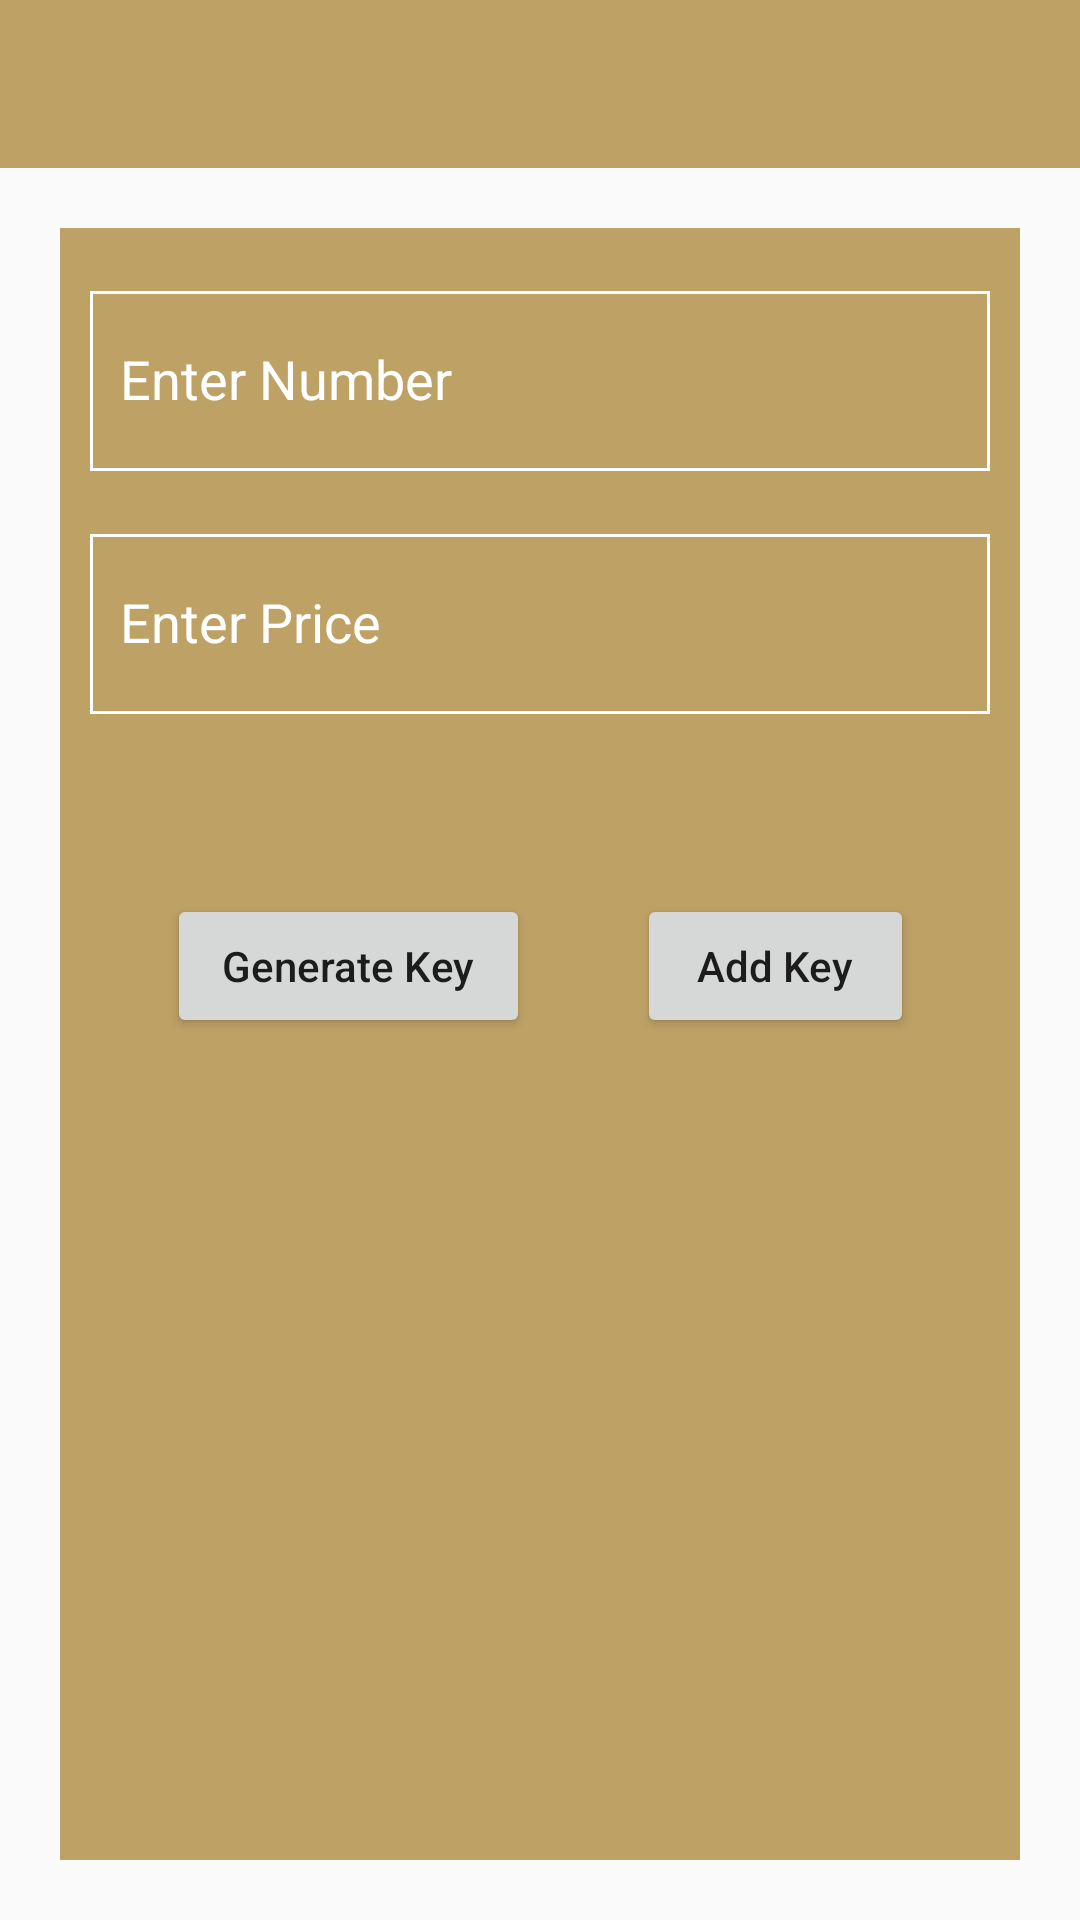

This screen was rendered from an Android layout file. Write that file and the resources it references.
<!-- AndroidManifest.xml: application theme AppTheme -->
<!-- res/layout/activity_add_pins.xml -->
<?xml version="1.0" encoding="utf-8"?>
<LinearLayout xmlns:android="http://schemas.android.com/apk/res/android"
    xmlns:tools="http://schemas.android.com/tools"
    android:layout_width="match_parent"
    android:layout_height="match_parent"

    android:id="@+id/epin_views"
    android:focusableInTouchMode="true"
    android:focusable="true"
    android:orientation="vertical"
   >
<include layout="@layout/toolbar"/>
 <ScrollView
     android:layout_width="match_parent"
     android:layout_height="match_parent"
     android:layout_margin="20dp"
     android:background="@color/colorPrimary"
     >
    <LinearLayout
        android:layout_width="match_parent"
        android:layout_height="match_parent"
        android:orientation="vertical">
        <TextView
            android:layout_width="match_parent"
            android:layout_height="10dp" />

         <android.support.design.widget.TextInputLayout
             android:layout_width="match_parent"
             android:paddingRight="10dp"
             android:paddingLeft="10dp"
             android:background="@color/colorPrimary"
             android:layout_height="match_parent">
             <EditText
                 android:id="@+id/number_pins"
                 android:layout_width="match_parent"
                 android:layout_height="60dp"
                 android:inputType="number"
                 android:textColor="@color/white"
                 android:padding="10dp"
                 android:background="@drawable/edittext_background"
                 android:textColorHint="@color/white"
                 android:textAllCaps="false"
                 android:focusableInTouchMode="true"
                 android:hint="Enter Number" />
         </android.support.design.widget.TextInputLayout>
        <TextView
            android:layout_width="match_parent"
            android:layout_height="10dp" />
        <android.support.design.widget.TextInputLayout
            android:layout_width="match_parent"
            android:paddingRight="10dp"
            android:paddingLeft="10dp"
            android:background="@color/colorPrimary"
            android:layout_height="match_parent">
            <EditText
                android:id="@+id/price"
                android:layout_width="match_parent"
                android:layout_height="60dp"
                android:inputType="number"
                android:textColor="@color/white"
                android:padding="10dp"
                android:background="@drawable/edittext_background"
                android:textColorHint="@color/white"
                android:textAllCaps="false"
                android:focusableInTouchMode="true"
                android:hint="Enter Price" />
        </android.support.design.widget.TextInputLayout>

        <TextView
            android:layout_width="match_parent"
            android:layout_height="10dp" />
        <android.support.design.widget.TextInputLayout
            android:layout_width="match_parent"
            android:paddingRight="10dp"
            android:paddingLeft="10dp"
            android:id="@+id/trans_layout"
            android:visibility="gone"
            android:background="@color/colorPrimary"
            android:layout_height="match_parent">
            <EditText
                android:id="@+id/transaction_passwrod"
                android:layout_width="match_parent"
                android:layout_height="60dp"
                android:textColor="@color/white"
                android:padding="10dp"
                android:background="@drawable/edittext_background"
                android:textColorHint="@color/white"
                android:textAllCaps="false"
                android:focusableInTouchMode="true"
                android:hint="Enter Transaction Password" />
        </android.support.design.widget.TextInputLayout>

        <TextView
            android:layout_width="match_parent"
            android:layout_height="50dp" />
        <LinearLayout
        android:layout_width="match_parent"
        android:layout_height="match_parent">
        <ImageView
            android:layout_width="match_parent"
            android:layout_height="match_parent"
            android:layout_weight="1"/>
        <Button
            android:layout_width="match_parent"
            android:layout_height="match_parent"
            android:id="@+id/generate_key"
            android:text="Generate Key"
            android:textAllCaps="false"
            android:layout_weight="0.7"/>
        <ImageView
            android:layout_width="match_parent"
            android:layout_height="match_parent"
            android:layout_weight="1"/>
        <Button
            android:layout_width="match_parent"
            android:layout_height="match_parent"
            android:id="@+id/add_key"
            android:text="Add Key"
            android:textAllCaps="false"
            android:layout_weight="0.8"/>

        <ImageView
            android:layout_width="match_parent"
            android:layout_height="match_parent"
            android:layout_weight="1"/>
    </LinearLayout>
        <TextView
            android:layout_width="match_parent"
            android:layout_height="10dp" />
<android.support.v7.widget.RecyclerView
    android:layout_width="match_parent"
    android:layout_height="match_parent"
    android:visibility="gone"
    android:padding="10dp"
    android:id="@+id/epin_list"
    />

    </LinearLayout>
 </ScrollView>


</LinearLayout>
<!-- res/layout/toolbar.xml (included above) -->
<?xml version="1.0" encoding="utf-8"?>
<android.support.v7.widget.Toolbar
    xmlns:android="http://schemas.android.com/apk/res/android"
    xmlns:app="http://schemas.android.com/apk/res-auto"
    android:id="@+id/toolbar"
    app:popupTheme="@style/ThemeOverlay.AppCompat.Light"
    android:background="@color/colorPrimary"
    android:layout_width="match_parent"
    android:layout_height="?attr/actionBarSize"
    app:layout_scrollFlags="scroll|enterAlways"
    app:layout_collapseMode="pin">
    <LinearLayout
        android:layout_width="match_parent"
        android:layout_height="match_parent"
        android:gravity="center_vertical"
        android:orientation="horizontal">
        <TextView
            android:id="@+id/title_toolbar"
            android:layout_width="wrap_content"
            android:layout_height="wrap_content"
            android:textColor="@color/white"
            android:textStyle="bold"
            android:textSize="19dp"
            android:singleLine="true"
            android:maxLength="20"
            android:textAppearance="?android:attr/textAppearanceLarge"/>
        <View
            android:layout_width="0dp"
            android:layout_height="match_parent"
            android:layout_weight="1"/>
        <ImageView
            android:id="@+id/home_toolbar"
            android:layout_width="25dp"
            android:layout_height="25dp"

            android:layout_marginRight="30dp"
            android:layout_gravity="end|center_vertical"
            android:background="@color/colorPrimary"
            android:clickable="true"/>
    </LinearLayout>
</android.support.v7.widget.Toolbar>
<!-- resources referenced by this layout -->
<resources>
  <color name="colorPrimary">#bea165</color>
  <color name="white">#fff</color>
  <!-- drawable edittext_background (drawable) -->
  <selector xmlns:android="http://schemas.android.com/apk/res/android">
      <item>
          <shape android:shape="rectangle">
              <stroke
                  android:width="1dp"
                  android:color="#fff"
                  />
          </shape>
      </item>
  </selector>
  <style name="AppTheme" parent="Theme.AppCompat.Light.DarkActionBar">
          
          <item name="colorPrimary">@color/colorPrimary</item>
          <item name="colorPrimaryDark">@color/colorPrimaryDark</item>
          <item name="colorAccent">@color/colorAccent</item>
          <item name="windowActionBar">false</item>
          <item name="windowNoTitle">true</item>
          <item name="android:textColorHint">@color/white</item>
      </style>
  <color name="colorPrimaryDark">#212121</color>
  <color name="colorAccent">#fff</color>
</resources>
